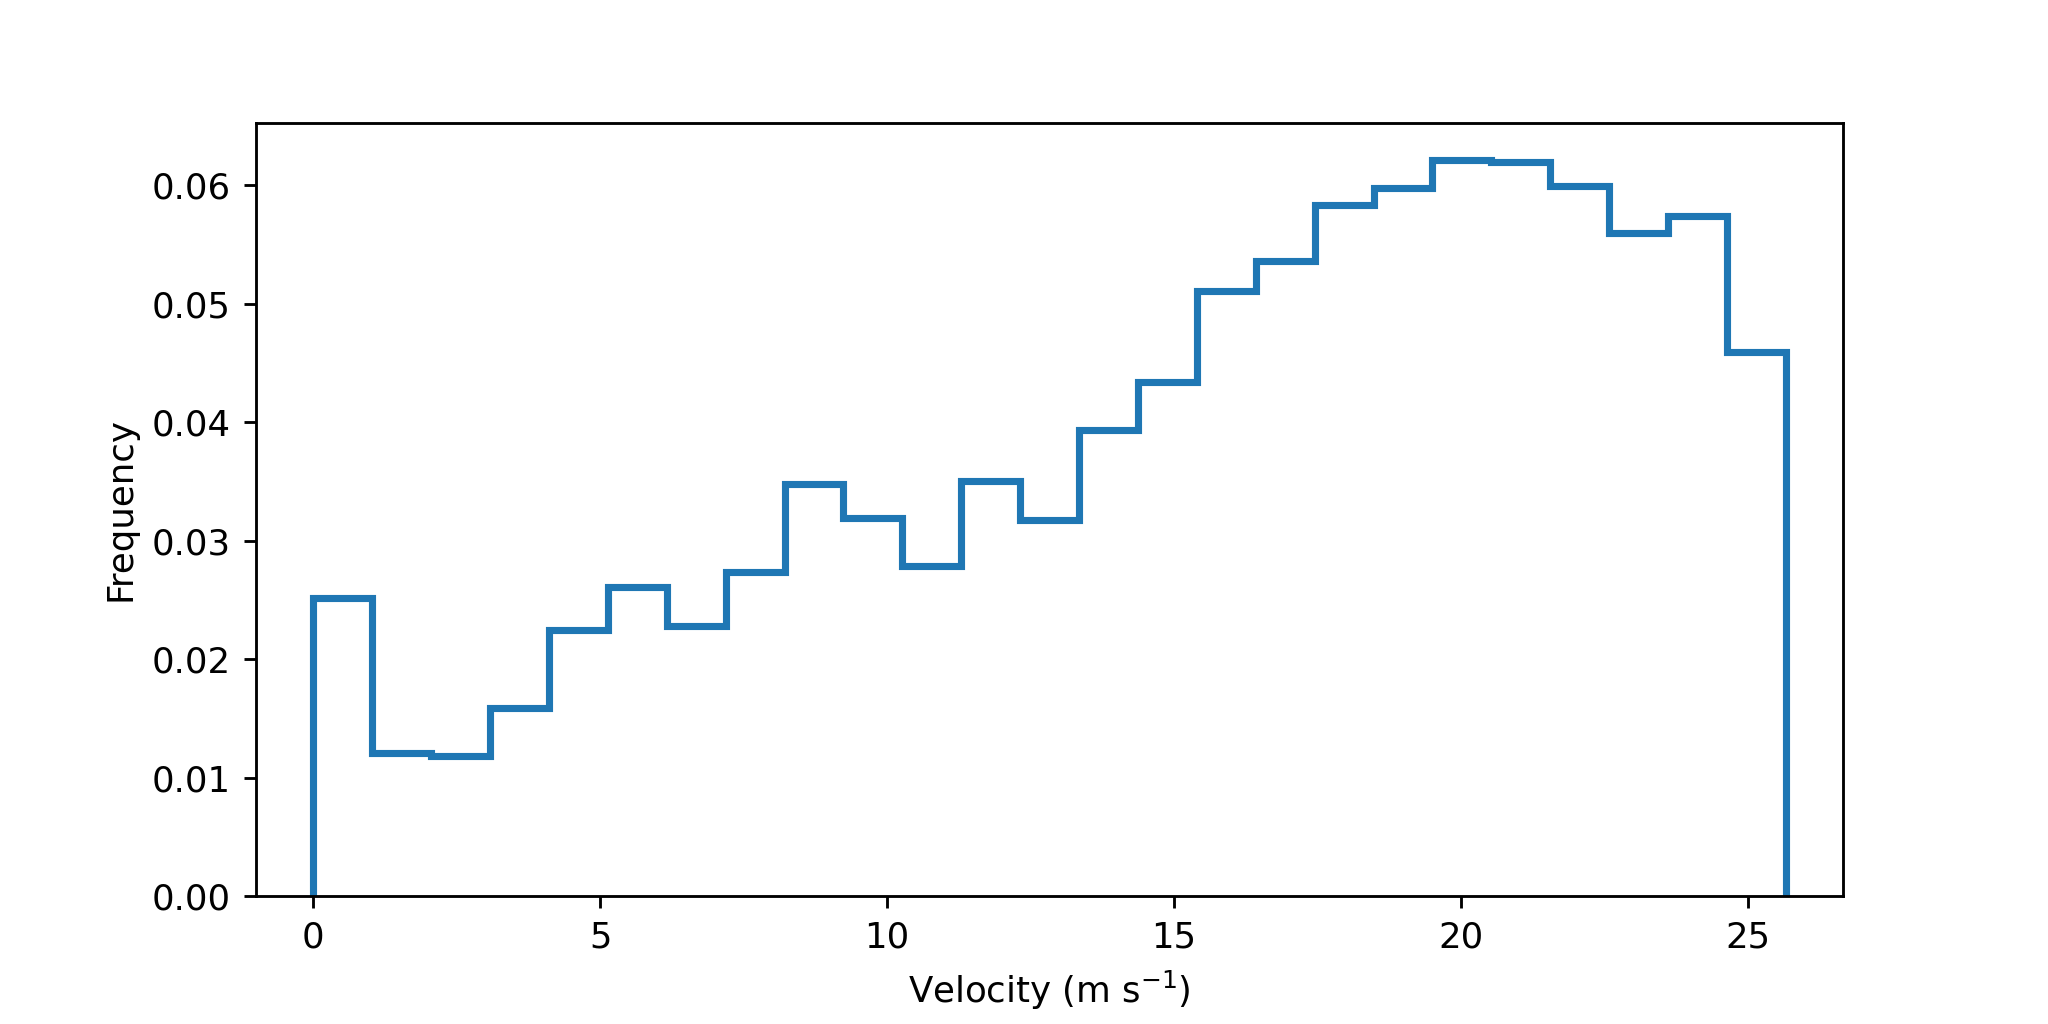

The table this chart was drawn from, first rows:
cell, timestr, velocity
2, 2021-07-28 09:10:24, 6.186
2, 2021-07-28 09:14:40, 6.661
2, 2021-07-28 09:18:56, 8.267
2, 2021-07-28 09:25:20, 12.88
2, 2021-07-28 09:29:36, 8.263
2, 2021-07-28 09:33:52, 12.63
2, 2021-07-28 09:40:16, 15.47
5, 2021-07-28 09:10:24, 7.488
7, 2021-07-28 09:10:24, 13.67
7, 2021-07-28 09:14:40, 2.216
8, 2021-07-28 09:10:24, 25.14
8, 2021-07-28 09:14:40, 25.64
10, 2021-07-28 09:10:24, 8.279
12, 2021-07-28 09:10:24, 14.94
12, 2021-07-28 09:14:40, 15.57
16, 2021-07-28 09:10:24, 0.9556
16, 2021-07-28 09:14:40, 21.49
16, 2021-07-28 09:18:56, 8.355
16, 2021-07-28 09:25:20, 9.292
16, 2021-07-28 09:29:36, 5.782
17, 2021-07-28 09:10:24, 11.27
22, 2021-07-28 09:10:24, 20.49
22, 2021-07-28 09:14:40, 23.14
22, 2021-07-28 09:18:56, 15.5
22, 2021-07-28 09:25:20, 21.8
22, 2021-07-28 09:29:36, 22.05
22, 2021-07-28 09:33:52, 17.31
22, 2021-07-28 09:40:16, 20.56
23, 2021-07-28 09:10:24, 13.62
24, 2021-07-28 09:10:24, 18.96
24, 2021-07-28 09:14:40, 19.58
24, 2021-07-28 09:18:56, 19.57
24, 2021-07-28 09:25:20, 21.46
24, 2021-07-28 09:29:36, 21.94
24, 2021-07-28 09:33:52, 24.02
24, 2021-07-28 09:40:16, 20.6
24, 2021-07-28 09:44:32, 19.11
26, 2021-07-28 09:10:24, 20.37
26, 2021-07-28 09:14:40, 22.53
30, 2021-07-28 09:10:24, 0.661
31, 2021-07-28 09:10:24, 11.25
33, 2021-07-28 09:10:24, 22.07
38, 2021-07-28 09:10:24, 18.09
42, 2021-07-28 09:10:24, 23.31
42, 2021-07-28 09:14:40, 17.55
42, 2021-07-28 09:18:56, 5.437
44, 2021-07-28 09:10:24, 17.15
45, 2021-07-28 09:10:24, 25.21
46, 2021-07-28 09:10:24, 18.59
49, 2021-07-28 09:10:24, 24.03
49, 2021-07-28 09:14:40, 23.74
49, 2021-07-28 09:18:56, 22.78
49, 2021-07-28 09:25:20, 24.51
49, 2021-07-28 09:29:36, 24.84
49, 2021-07-28 09:33:52, 18.94
49, 2021-07-28 09:40:16, 20.07
50, 2021-07-28 09:10:24, 14.99
50, 2021-07-28 09:14:40, 17.8
50, 2021-07-28 09:18:56, 13.69
50, 2021-07-28 09:25:20, 16.71
... 5,282 more rows
